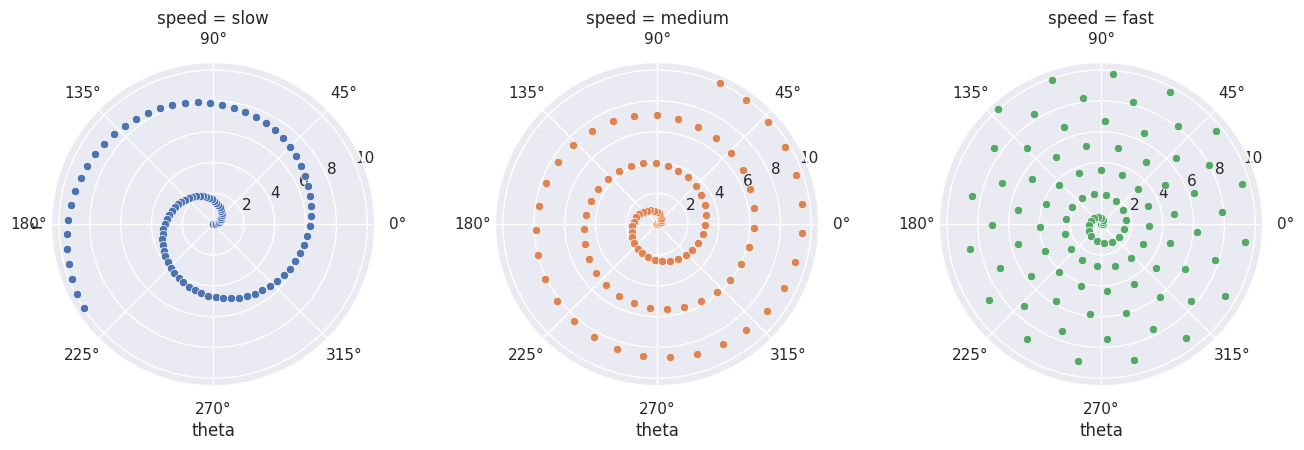

Write the Python code that produced this figure.
#!/usr/bin/env python3
# -*- coding: utf-8 -*-

# 模块字符串
'''
学习使用seaborn中的FacetGrid, 使用分面格子FacetGrid并定制每个格子的投影方式
FacetGrid with custom projection.

FacetGrid应该是seaborn对matplotlib.pyplot的subplots的封装？
'''

# 模块导入
# 第三方模块导入
import numpy as np
import pandas as pd
import seaborn as sns
import matplotlib.pyplot as plt

# seaborn global configuration
sns.set()

# Generate an example radial(辐射状) dataset
r = np.linspace(0, 10, num=100)
df = pd.DataFrame({'r': r, 'slow': r, 'medium': 2*r, 'fast': 4 * r})
print(df)

# Convert the dataframe to long-form or "tidy" format
df = pd.melt(df, id_vars=['r'], var_name='speed', value_name='theta')
print(df)

# Set up a grid of axes with a polar projection(极坐标？)
g = sns.FacetGrid(df, col="speed", hue="speed",
                  subplot_kws=dict(projection='polar'), height=4.5,
                  sharex=False, sharey=False, despine=False)

# Draw a scatterplot onto each axes in the grid
g.map(sns.scatterplot, "theta", "r")

plt.show()
